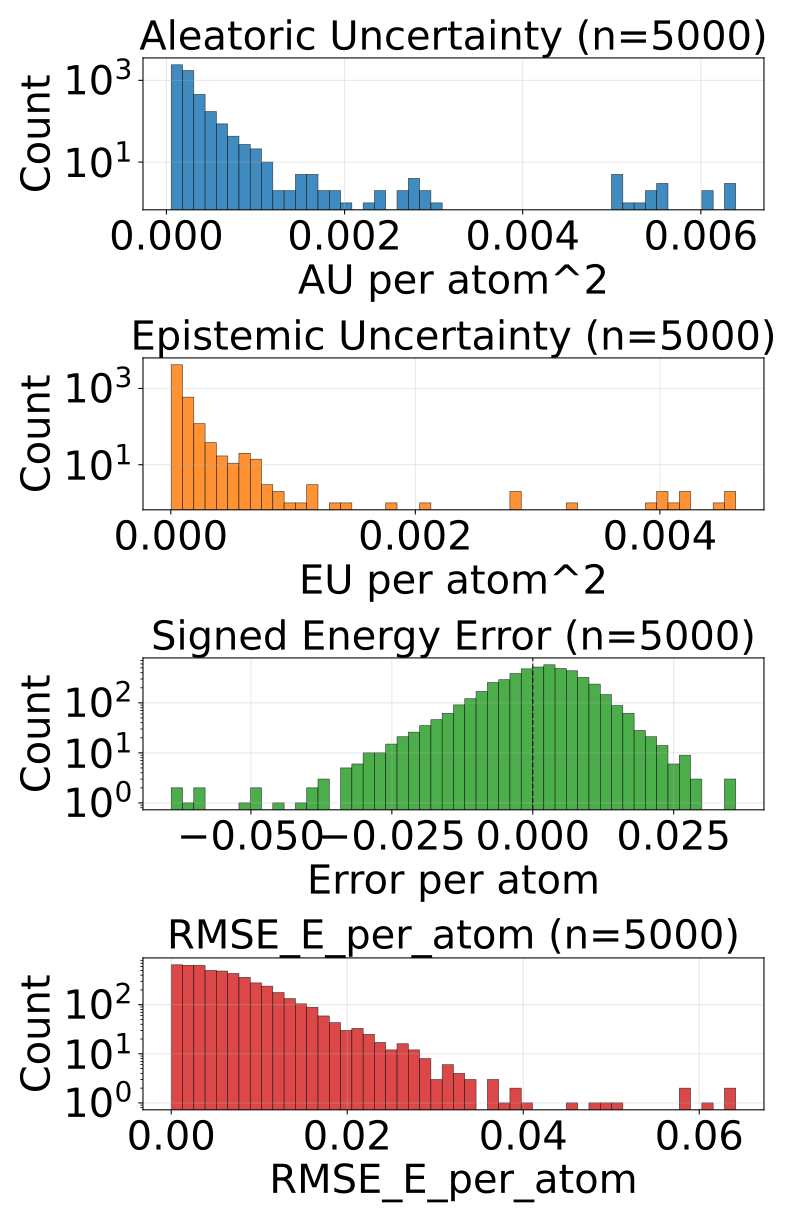

Values plotted in this chart, from the file beside it:
config_index, num_atoms, ref_energy, pred_energy, error, sq_error, rmse_e_atom, aleatoric_var, epistemic_var, total_var
0, 20.0, -525.8, -525.8, 0.00238, 5.666166543960571e-06, 0.00238, 0.0001811, 6.459727592300624e-05, 0.0002457
1, 22.0, -613.4, -613.4, 0.009827, 9.656324982643127e-05, 0.009827, 0.0001528, 6.830618076492101e-05, 0.0002211
2, 22.0, -613.4, -613.4, 0.004028, 1.6227364540100098e-05, 0.004028, 0.000206, 5.7767145335674286e-05, 0.0002638
3, 23.0, -675.7, -675.7, 0.0001831, 3.3527612686157227e-08, 0.0001831, 0.0001591, 4.201736373943277e-05, 0.0002011
4, 24.0, -732.7, -732.6, 0.01923, 0.0003696, 0.01923, 0.000163, 6.14263117313385e-05, 0.0002244
5, 24.0, -686.3, -686.3, -0.007446, 5.544722080230713e-05, 0.007446, 0.0001707, 3.868713974952698e-05, 0.0002094
6, 21.0, -598.2, -598.2, -0.0006104, 3.725290298461914e-07, 0.0006104, 0.0001594, 1.836903356888797e-05, 0.0001778
7, 21.0, -598.2, -598.2, -0.01862, 0.0003465, 0.01862, 0.0001707, 6.268676224863157e-05, 0.0002333
8, 22.0, -664, -664, 0.007935, 6.295740604400635e-05, 0.007935, 0.0001579, 1.292005163122667e-05, 0.0001708
9, 23.0, -724.1, -724.1, 0.005066, 2.5663524866104126e-05, 0.005066, 0.0001428, 3.6221368645783514e-05, 0.000179
10, 22.0, -546.4, -546.4, -0.01654, 0.0002736, 0.01654, 0.0001669, 2.507232056814246e-05, 0.000192
11, 24.0, -671.3, -671.3, 0.009888, 9.776651859283447e-05, 0.009888, 0.0001414, 2.053733987850137e-05, 0.000162
12, 24.0, -625, -625, 0.00708, 5.0127506256103516e-05, 0.00708, 0.0001306, 2.5660545361461118e-05, 0.0001562
13, 24.0, -625, -625, 0.01514, 0.0002291, 0.01514, 0.00018, 4.893802179140039e-05, 0.000229
14, 24.0, -625, -625, 0.01025, 0.0001051, 0.01025, 0.0002145, 3.223959356546402e-05, 0.0002467
15, 24.0, -563.7, -563.7, 0.002319, 5.379319190979004e-06, 0.002319, 0.000155, 2.605598456284497e-05, 0.000181
16, 24.0, -563.6, -563.6, 0.004456, 1.985207200050354e-05, 0.004456, 0.0001381, 7.231366180349141e-05, 0.0002105
17, 25.0, -622.9, -622.9, -0.006531, 4.2650848627090454e-05, 0.006531, 0.0001222, 1.5321187674999237e-05, 0.0001375
18, 26.0, -677.7, -677.7, -0.002869, 8.229166269302368e-06, 0.002869, 0.0001287, 4.048962000524625e-05, 0.0001692
19, 27.0, -686.9, -686.9, 0.002686, 7.212162017822266e-06, 0.002686, 0.0001291, 2.7716345357475802e-05, 0.0001569
20, 23.0, -547.6, -547.6, -0.001038, 1.0766088962554932e-06, 0.001038, 0.0001492, 4.224255826557055e-05, 0.0001915
21, 25.0, -667.5, -667.5, 0.003113, 9.689480066299438e-06, 0.003113, 0.0001253, 8.670240276842378e-06, 0.000134
22, 26.0, -720.4, -720.4, 0.004211, 1.7736107110977173e-05, 0.004211, 0.0001277, 4.406999869388528e-05, 0.0001718
23, 24.0, -502.3, -502.3, 0.01538, 0.0002366, 0.01538, 0.0003496, 6.0277990996837616e-05, 0.0004099
24, 25.0, -564, -564, 0.009888, 9.776651859283447e-05, 0.009888, 0.0001586, 2.971794492623303e-05, 0.0001883
25, 26.0, -621, -621, 0.003967, 1.5739351511001587e-05, 0.003967, 0.0001241, 1.6054696970968507e-05, 0.0001401
26, 27.0, -673.7, -673.7, -0.0005493, 3.0174851417541504e-07, 0.0005493, 0.0001237, 4.193261338514276e-05, 0.0001656
27, 27.0, -673.8, -673.8, 0.001648, 2.7157366275787354e-06, 0.001648, 0.0001433, 3.6418998206499964e-05, 0.0001797
28, 27.0, -673.8, -673.8, -0.005127, 2.6285648345947266e-05, 0.005127, 0.0001347, 2.616755591589026e-05, 0.0001609
29, 26.0, -578.1, -578.1, -0.005859, 3.4332275390625e-05, 0.005859, 0.0001675, 3.189277049386874e-05, 0.0001994
30, 26.0, -578.2, -578.2, -0.008057, 6.490945816040039e-05, 0.008057, 0.0001521, 3.322232441860251e-05, 0.0001853
31, 27.0, -632.5, -632.5, -0.00238, 5.666166543960571e-06, 0.00238, 0.0001227, 2.719927579164505e-05, 0.0001499
32, 26.0, -521.6, -521.6, -0.002502, 6.2622129917144775e-06, 0.002502, 0.0001115, 2.2702477508573793e-05, 0.0001342
33, 27.0, -577.9, -577.9, 0.003052, 9.313225746154785e-06, 0.003052, 0.0001822, 1.2556463843793608e-05, 0.0001948
34, 28.0, -630.3, -630.3, 0.003784, 1.4320015907287598e-05, 0.003784, 0.0001234, 1.917202098411508e-05, 0.0001425
35, 28.0, -590.6, -590.6, -0.00647, 4.1857361793518066e-05, 0.00647, 0.0001483, 1.7887166904984042e-05, 0.0001662
36, 29.0, -640.8, -640.8, -0.001953, 3.814697265625e-06, 0.001953, 0.0001277, 2.461560143274255e-05, 0.0001523
37, 33.0, -811.1, -811.1, 0.01038, 0.0001077, 0.01038, 9.773750934982672e-05, 4.242546856403351e-05, 0.0001402
38, 33.0, -811.1, -811.1, 0.0003662, 1.341104507446289e-07, 0.0003662, 0.0001058, 3.063119947910309e-05, 0.0001364
39, 26.0, -564.4, -564.4, 0.01764, 0.0003111, 0.01764, 0.0001179, 1.909583806991577e-05, 0.000137
40, 27.0, -523.4, -523.4, -0.0007324, 5.364418029785156e-07, 0.0007324, 9.37167351366952e-05, 9.493715879216325e-06, 0.0001032
41, 27.0, -523.5, -523.5, 0.003113, 9.689480066299438e-06, 0.003113, 0.0001271, 1.6752444935264066e-05, 0.0001439
42, 28.0, -577.8, -577.8, 0.01318, 0.0001738, 0.01318, 0.0001581, 2.8358213967294432e-05, 0.0001864
43, 29.0, -590, -590, -0.008057, 6.490945816040039e-05, 0.008057, 0.0001342, 2.046991176030133e-05, 0.0001547
44, 34.0, -771.3, -771.3, 0.009155, 8.381903171539307e-05, 0.009155, 9.917400166159496e-05, 2.8309597837505862e-05, 0.0001275
45, 34.0, -771.4, -771.4, 0.0127, 0.0001612, 0.0127, 9.7827629360836e-05, 2.7848222089232877e-05, 0.0001257
46, 26.0, -408.4, -408.4, 0.003815, 1.4551915228366852e-05, 0.003815, 0.0001789, 6.0681159084197134e-05, 0.0002396
47, 26.0, -408.4, -408.4, 0.004059, 1.64741650223732e-05, 0.004059, 0.0001766, 5.5546734074596316e-05, 0.0002322
48, 26.0, -408.3, -408.3, -0.006226, 3.8757920265197754e-05, 0.006226, 0.0001638, 8.743759099161252e-05, 0.0002512
49, 28.0, -485.4, -485.4, -0.009186, 8.437875658273697e-05, 0.009186, 0.000131, 1.571536995470524e-05, 0.0001468
50, 28.0, -485.5, -485.5, 0.002869, 8.229166269302368e-06, 0.002869, 0.0001583, 1.342659834335791e-05, 0.0001717
51, 29.0, -539.3, -539.3, 0.005554, 3.084912896156311e-05, 0.005554, 0.0001034, 1.2092478755221236e-05, 0.0001155
52, 29.0, -539.2, -539.2, -0.0004272, 1.825392246246338e-07, 0.0004272, 0.0001084, 4.4082291424274445e-05, 0.0001525
53, 29.0, -539.2, -539.2, -0.02002, 0.0004008, 0.02002, 0.0001111, 4.160851312917657e-05, 0.0001527
54, 30.0, -589.4, -589.4, 0.01202, 0.0001446, 0.01202, 0.000166, 5.856174902874045e-05, 0.0002246
55, 30.0, -589.5, -589.5, 0.007202, 5.187094211578369e-05, 0.007202, 0.0001223, 1.0007992386817932e-05, 0.0001323
56, 31.0, -636.5, -636.5, 0.001892, 3.5800039768218994e-06, 0.001892, 0.0001233, 1.269020140171051e-05, 0.000136
57, 33.0, -721.9, -721.9, -0.001343, 1.8030405044555664e-06, 0.001343, 0.0001075, 6.558560016856063e-06, 0.0001141
58, 33.0, -721.9, -721.9, -0.007874, 6.199255585670471e-05, 0.007874, 9.866392065305263e-05, 1.6332976883859374e-05, 0.000115
59, 35.0, -797.5, -797.5, -0.008423, 7.094442844390869e-05, 0.008423, 8.869508019415662e-05, 2.2280215489445254e-05, 0.000111
... 4,940 more rows
